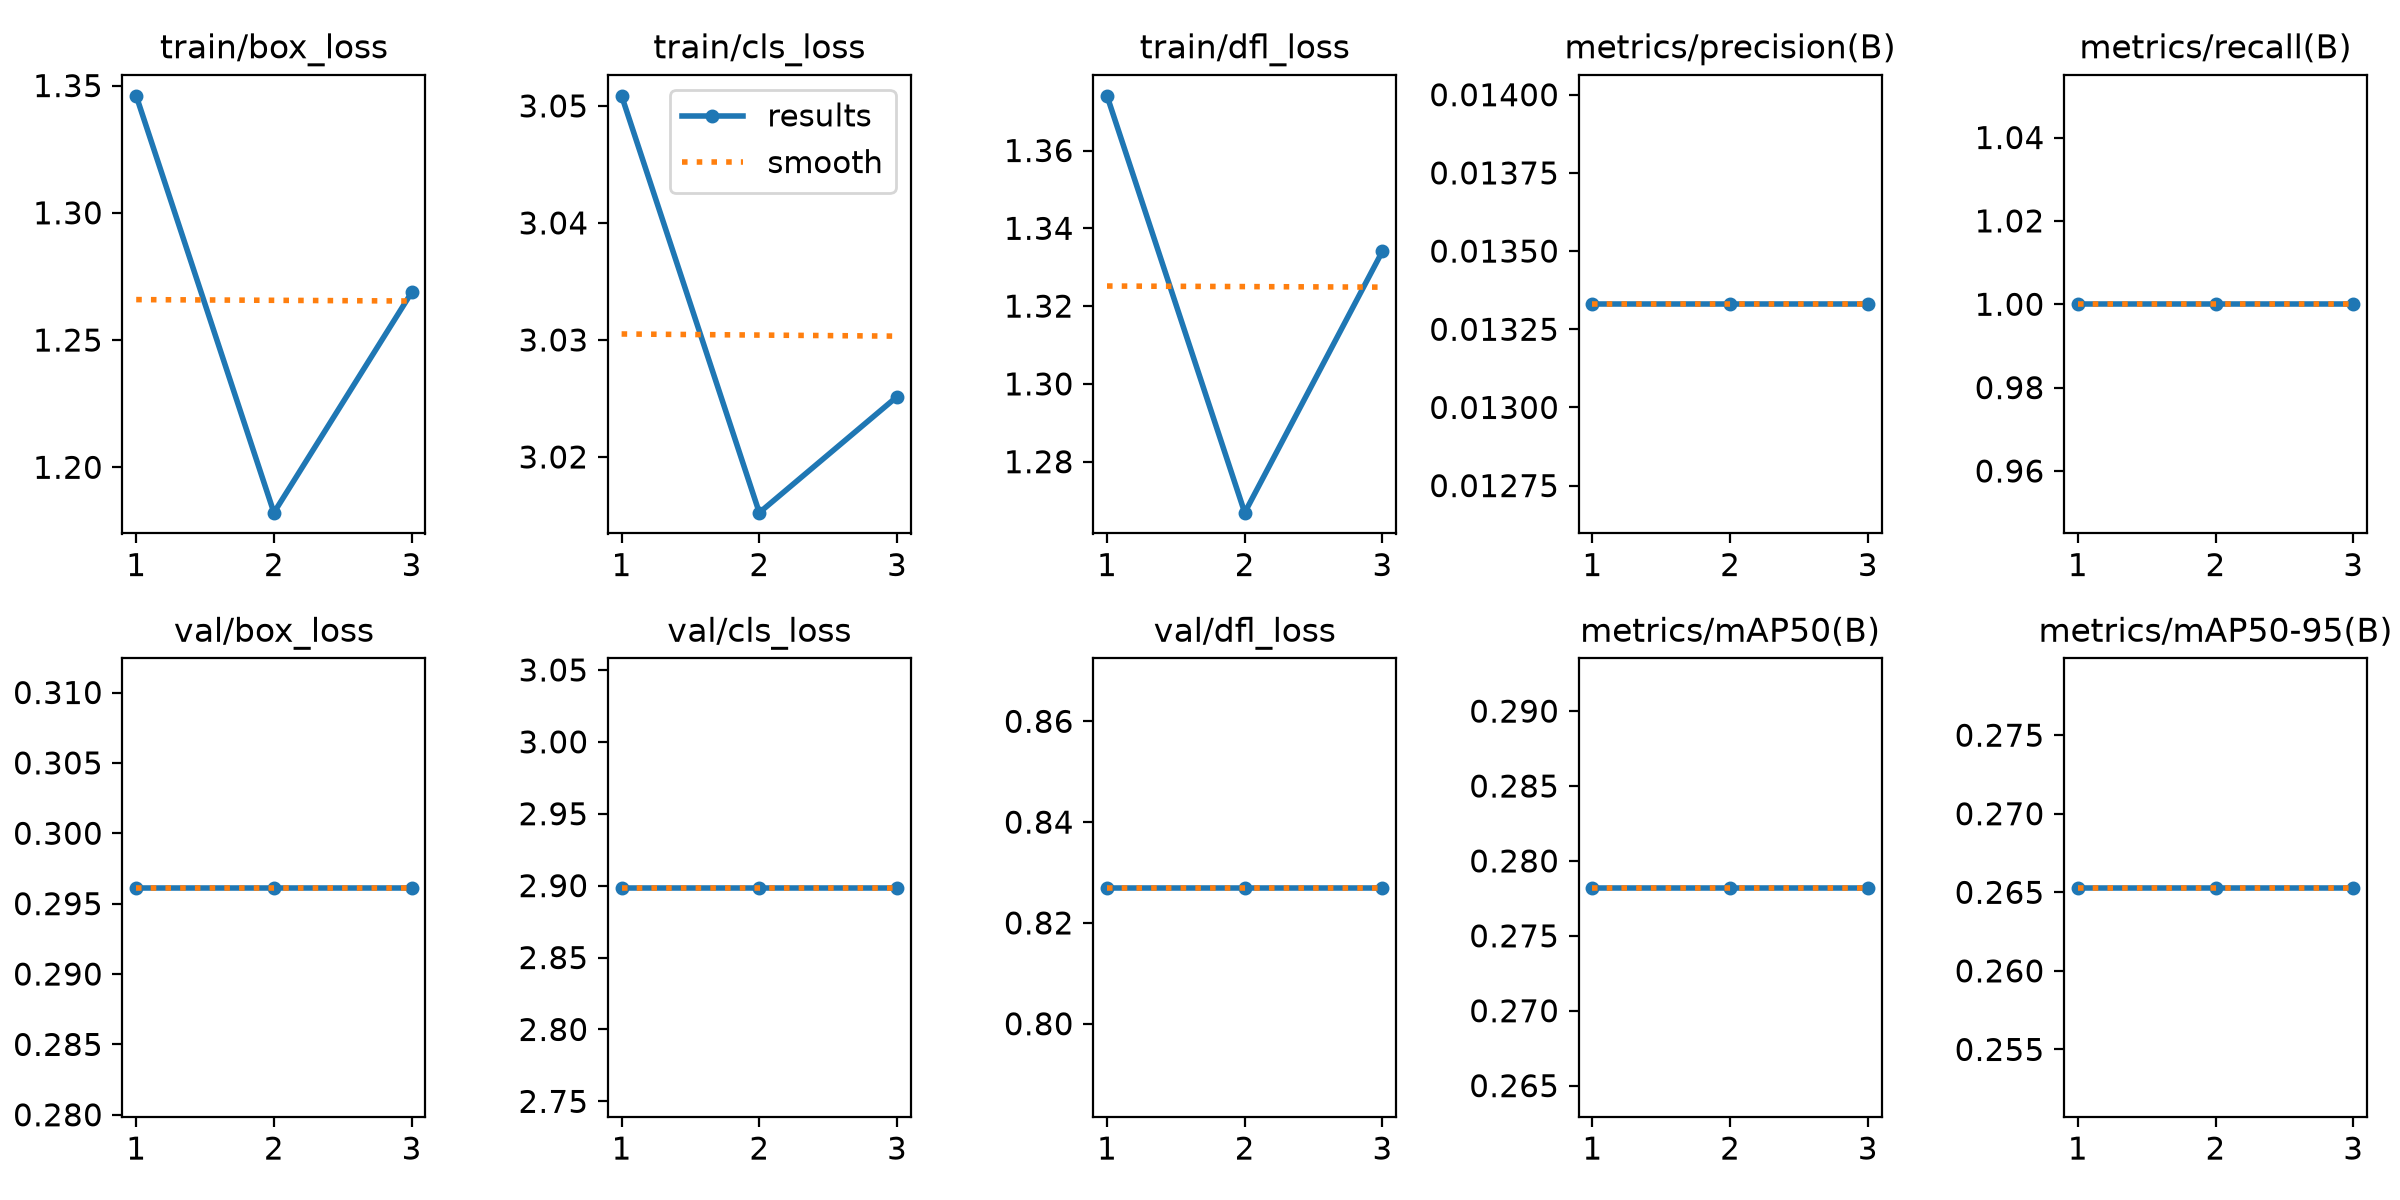

The data file committed next to this chart (first rows):
epoch, time, train/box_loss, train/cls_loss, train/dfl_loss, metrics/precision(B), metrics/recall(B), metrics/mAP50(B), metrics/mAP50-95(B), val/box_loss, val/cls_loss, val/dfl_loss, lr/pg0, lr/pg1, lr/pg2
1, 2, 1.346, 3.051, 1.374, 0.01333, 1, 0.2782, 0.2653, 0.2961, 2.899, 0.827, 0.0005, 0.0005, 0.0005
2, 3.968, 1.182, 3.015, 1.267, 0.01333, 1, 0.2782, 0.2653, 0.2961, 2.899, 0.827, 0.001005, 0.001005, 0.001005
3, 5.819, 1.269, 3.025, 1.334, 0.01333, 1, 0.2782, 0.2653, 0.2961, 2.899, 0.827, 0.00068, 0.00068, 0.00068
